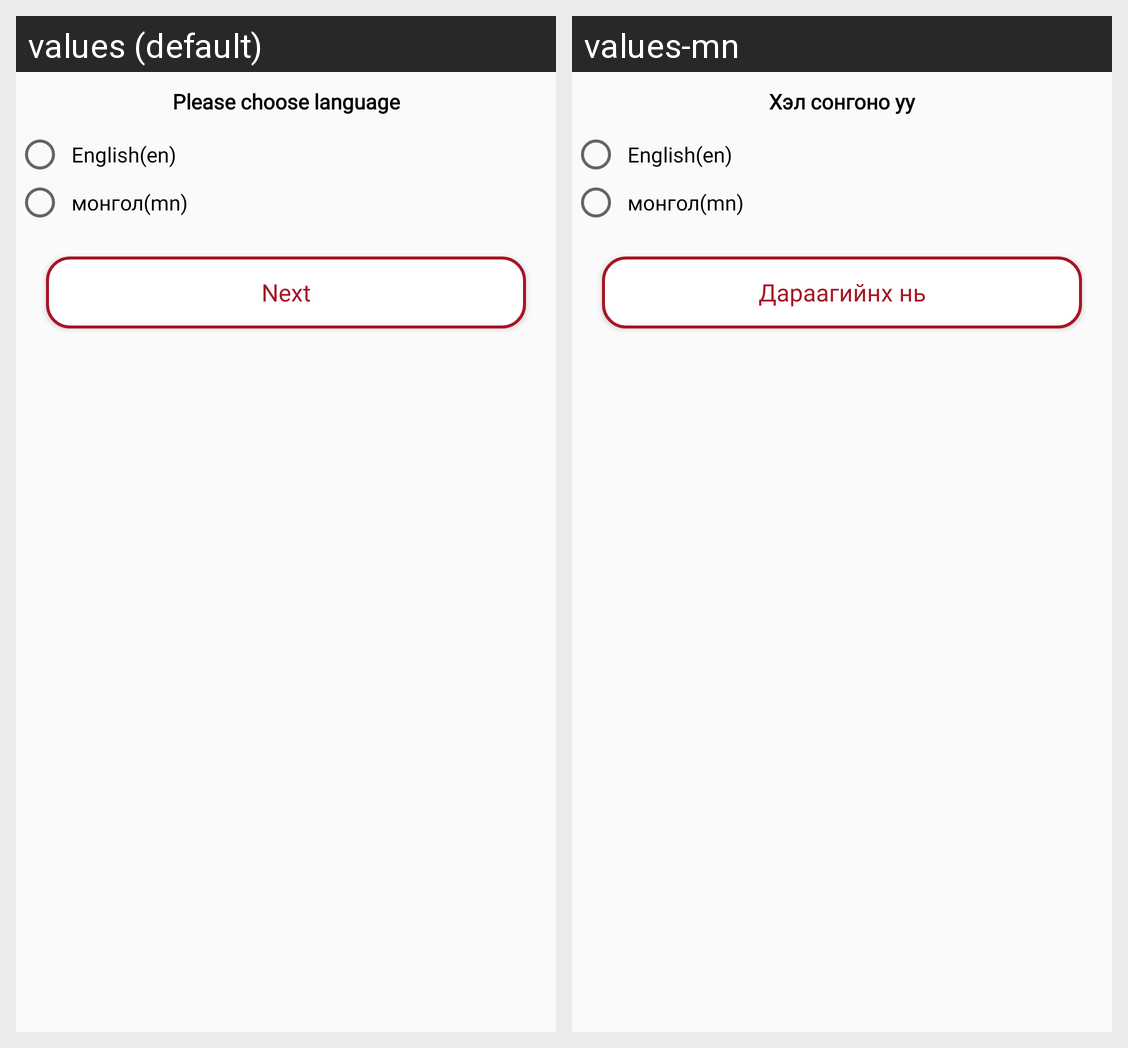

The same Android screen rendered under two of its app's locales, left to right. List the strings drawn on it with the default value and each locale's translation.
Android screen res/layout/select_language_dialog.xml rendered under 2 locales, left to right: values (default), values-mn. Device: Nexus 5 (rendered at 1080×1920; each locale shown at half size, 540×960, under a caption strip naming it); theme AppTheme.
Strings drawn on this screen, with the default value and each locale's value (text and hints the layout hard-codes, and strings that could not be matched under every locale, appear in the picture but are not listed):

choose_language
  values: Please choose language
  values-mn: Хэл сонгоно уу

next
  values: Next
  values-mn: Дараагийнх нь
